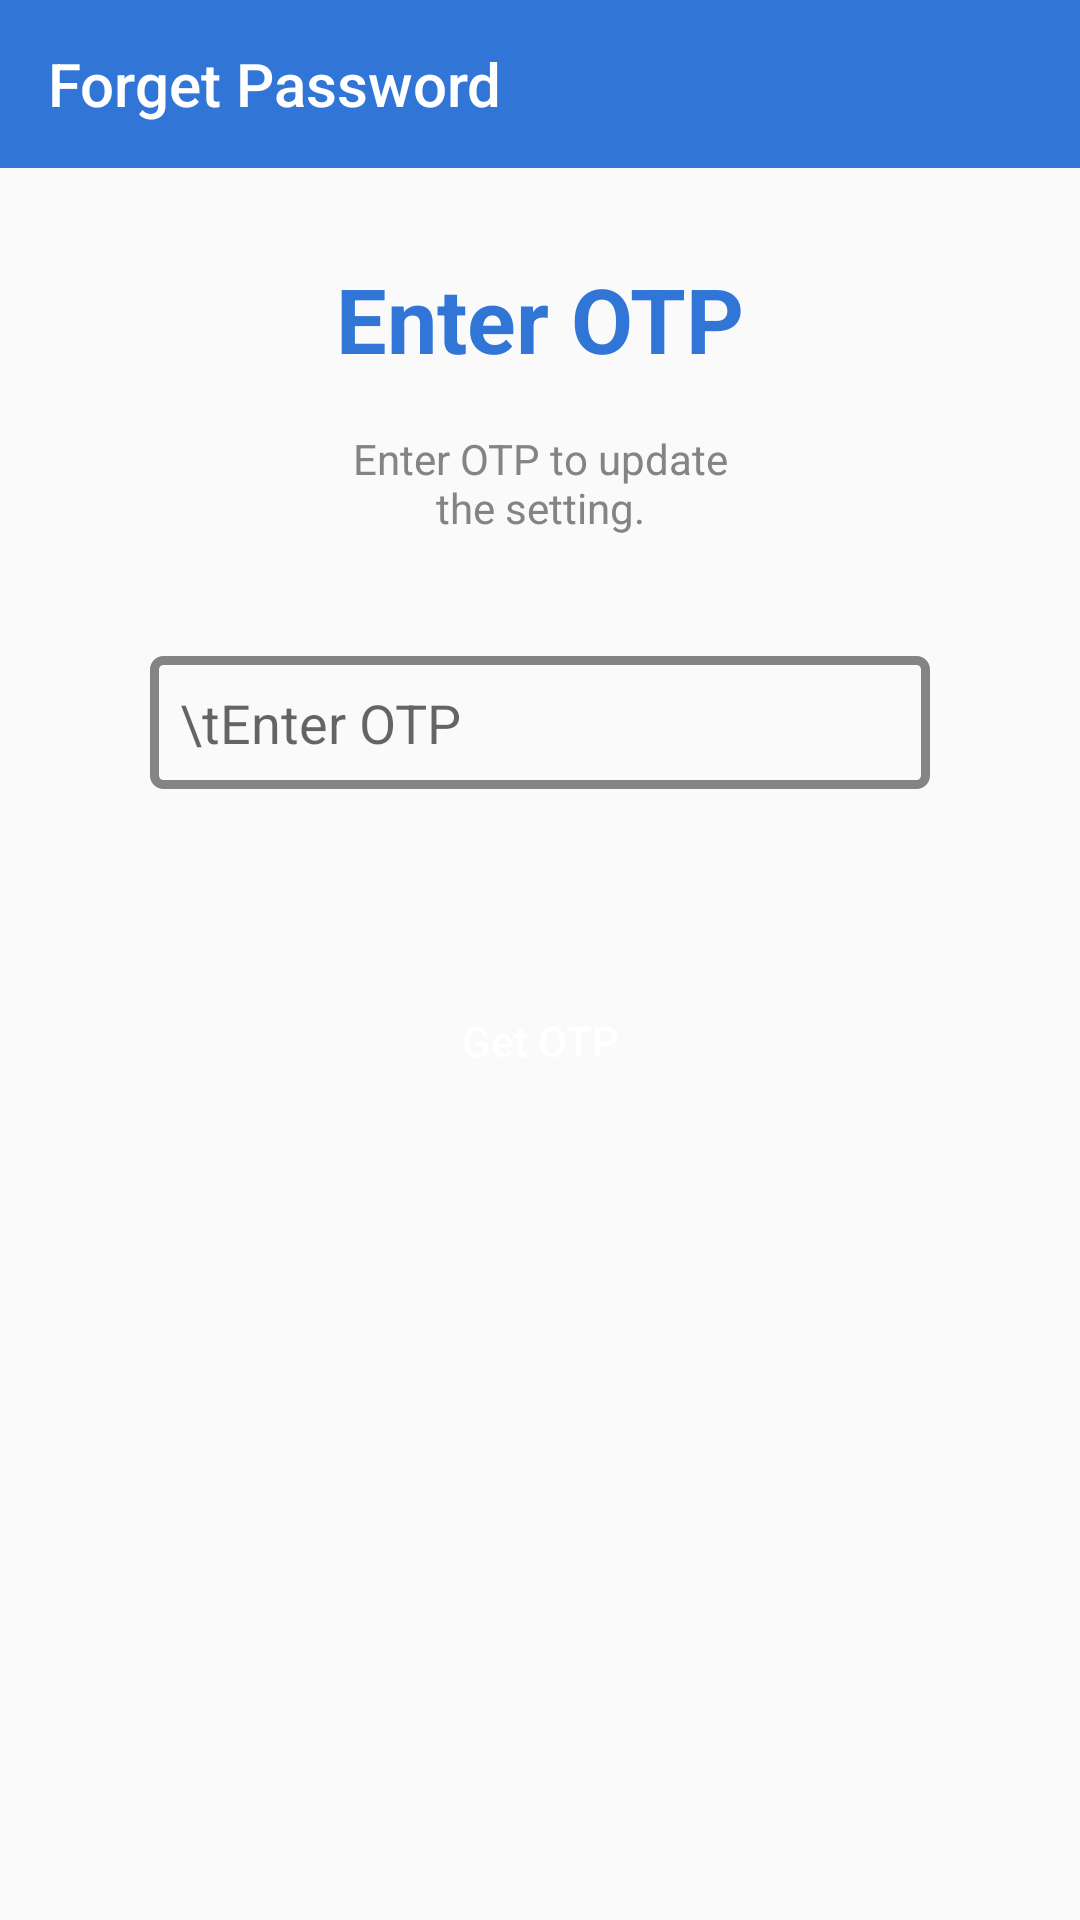

This screen was rendered from an Android layout file. Write that file and the resources it references.
<!-- AndroidManifest.xml: application theme AppTheme -->
<!-- res/layout/activity_driver_update_all_setting_otp.xml -->
<?xml version="1.0" encoding="utf-8"?>
<LinearLayout xmlns:android="http://schemas.android.com/apk/res/android"
    xmlns:app="http://schemas.android.com/apk/res-auto"
    xmlns:tools="http://schemas.android.com/tools"
    android:layout_width="match_parent"
    android:layout_height="match_parent"
    android:orientation="vertical"
    tools:context="com.svgptechnologies.ltg.Driver.UpdateAllDriverSetting.DriverUpdateAllSettingOTP">

    <androidx.constraintlayout.widget.ConstraintLayout
        android:layout_width="match_parent"
        android:layout_height="match_parent">

        <androidx.appcompat.widget.Toolbar
            android:id="@+id/DF_toolbar"
            android:layout_width="match_parent"
            android:layout_height="wrap_content"
            android:background="@color/blue"
            android:minHeight="?attr/actionBarSize"
            app:layout_constraintEnd_toEndOf="parent"
            app:layout_constraintStart_toStartOf="parent"
            app:layout_constraintTop_toTopOf="parent"
            app:title="Forget Password"
            app:titleTextColor="@color/white" />

        <TextView
            android:id="@+id/DriverforgetTxt"
            android:layout_width="wrap_content"
            android:layout_height="wrap_content"
            android:layout_marginTop="30dp"
            android:gravity="center"
            android:text="Enter OTP"
            android:textColor="@color/blue"
            android:textSize="30sp"
            android:textStyle="bold"
            app:layout_constraintEnd_toEndOf="parent"
            app:layout_constraintStart_toStartOf="parent"
            app:layout_constraintTop_toBottomOf="@id/DF_toolbar" />

        <TextView
            android:id="@+id/DF_txt2"
            android:layout_width="0dp"
            android:layout_height="wrap_content"
            android:layout_marginTop="17dp"
            android:gravity="center"
            android:text="@string/DF_Txt"
            android:textColor="@color/Darkgrey"
            app:layout_constraintEnd_toEndOf="@id/DriverforgetTxt"
            app:layout_constraintStart_toStartOf="@id/DriverforgetTxt"
            app:layout_constraintTop_toBottomOf="@id/DriverforgetTxt" />


        <EditText
            android:id="@+id/DUAenterOTp"
            android:layout_width="match_parent"
            android:layout_height="wrap_content"
            android:layout_marginLeft="50dp"
            android:layout_marginTop="40dp"
            android:layout_marginRight="50dp"
            android:background="@drawable/editt_tex_boder"
            android:hint="\tEnter OTP"
            android:padding="10dp"
            app:layout_constraintEnd_toEndOf="parent"
            app:layout_constraintStart_toStartOf="parent"
            app:layout_constraintTop_toBottomOf="@id/DF_txt2" />


        <Button
            android:id="@+id/DUASotpbtn"
            android:layout_width="match_parent"
            android:layout_height="wrap_content"
            android:layout_marginLeft="50dp"
            android:layout_marginTop="60dp"
            android:layout_marginRight="50dp"
            android:layout_marginBottom="40dp"
            android:background="@drawable/blue_btn_ripple_effect"
            android:text="Get OTP"
            android:maxLines="1"
            android:inputType="number"
            android:textAllCaps="false"
            android:textColor="@color/white"
            app:layout_constraintEnd_toEndOf="parent"
            app:layout_constraintStart_toStartOf="parent"
            app:layout_constraintTop_toBottomOf="@id/DUAenterOTp" />

    </androidx.constraintlayout.widget.ConstraintLayout>

</LinearLayout>
<!-- resources referenced by this layout -->
<resources>
  <color name="Darkgrey">#858383</color>
  <color name="blue">#3176D7</color>
  <color name="white">#ffffff</color>
  <!-- drawable blue_btn_ripple_effect (drawable) -->
  <?xml version="1.0" encoding="utf-8"?>
  <ripple xmlns:android="http://schemas.android.com/apk/res/android"
      xmlns:tools="http://schemas.android.com/tools"
      android:color="@color/DarkBlue"
      tools:targetApi="lollipop">
  
      <item android:drawable="@drawable/blue_btn_ripple_background"/>
  
  </ripple>
  <!-- drawable editt_tex_boder (drawable) -->
  <?xml version="1.0" encoding="utf-8"?>
  <shape xmlns:android="http://schemas.android.com/apk/res/android"
      android:shape="rectangle">
  
      <stroke
          android:width="3dp"
          android:color="@color/Darkgrey" />
  
      <corners android:radius="3dp" />
  </shape>
  <string name="DF_Txt"> Enter OTP to update the setting.</string>
  <style name="AppTheme" parent="Theme.AppCompat.Light.NoActionBar">
          
          <item name="colorPrimary">@color/colorPrimary</item>
          <item name="colorPrimaryDark">@color/colorPrimaryDark</item>
          <item name="colorAccent">@color/colorAccent</item>
      </style>
  <color name="DarkBlue">#0928D6</color>
  <color name="colorPrimary">#2364C0</color>
  <color name="colorPrimaryDark">#2364C0</color>
  <color name="colorAccent">#D81B60</color>
</resources>
